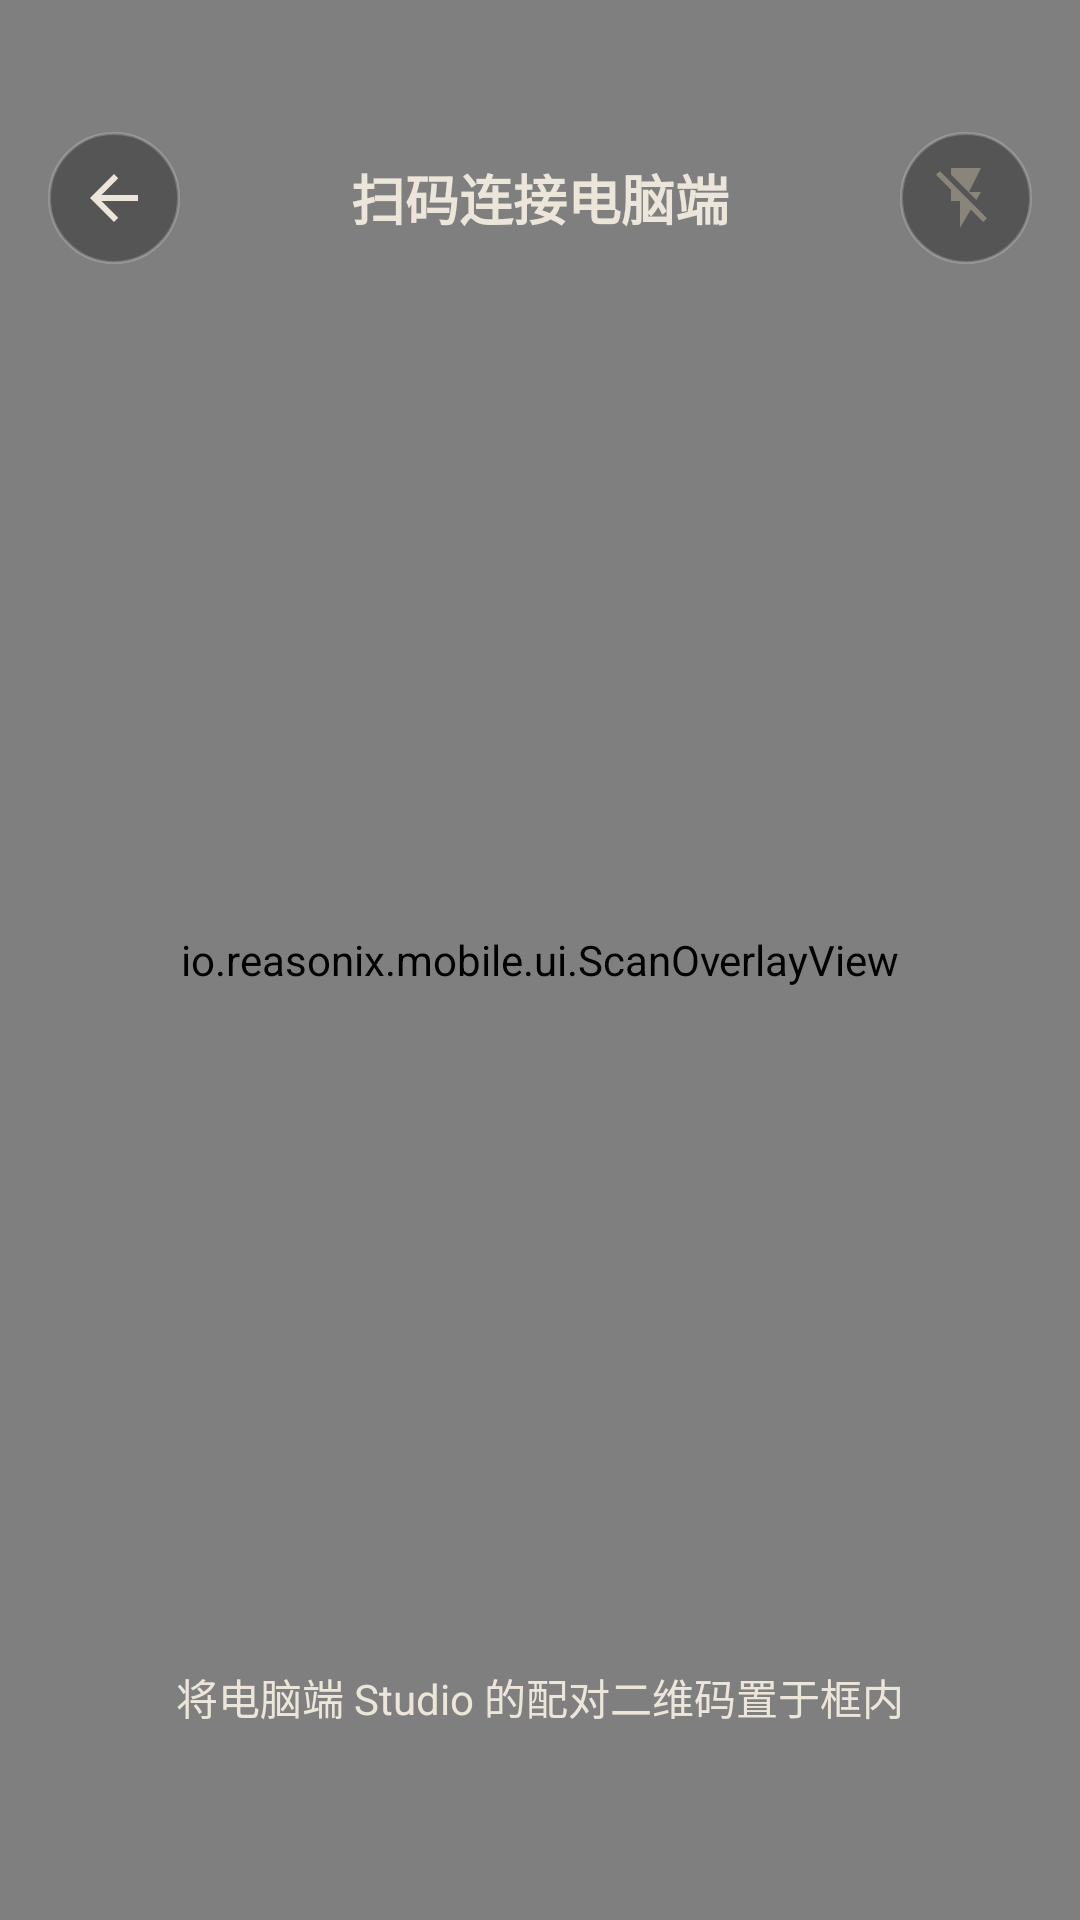

The Android layout XML behind this screen, and the referenced resources:
<!-- AndroidManifest.xml: activity theme Theme.ReasonixMobile.Fullscreen -->
<!-- res/layout/activity_scan.xml -->
<?xml version="1.0" encoding="utf-8"?>
<androidx.constraintlayout.widget.ConstraintLayout xmlns:android="http://schemas.android.com/apk/res/android"
    xmlns:app="http://schemas.android.com/apk/res-auto"
    xmlns:tools="http://schemas.android.com/tools"
    android:layout_width="match_parent"
    android:layout_height="match_parent"
    android:background="@color/black">

    
    <androidx.camera.view.PreviewView
        android:id="@+id/view_finder"
        android:layout_width="match_parent"
        android:layout_height="match_parent" />

    
    <io.reasonix.mobile.ui.ScanOverlayView
        android:id="@+id/scan_overlay"
        android:layout_width="match_parent"
        android:layout_height="match_parent" />

    
    <LinearLayout
        android:id="@+id/top_bar"
        android:layout_width="match_parent"
        android:layout_height="wrap_content"
        android:layout_marginTop="32dp"
        android:gravity="center_vertical"
        android:orientation="horizontal"
        android:paddingHorizontal="16dp"
        android:paddingVertical="12dp"
        app:layout_constraintTop_toTopOf="parent">

        <ImageButton
            android:id="@+id/btn_back"
            android:layout_width="44dp"
            android:layout_height="44dp"
            android:background="@drawable/bg_circle_button"
            android:contentDescription="@string/cancel"
            android:padding="10dp"
            android:src="@drawable/ic_back" />

        <TextView
            android:layout_width="0dp"
            android:layout_height="wrap_content"
            android:layout_weight="1"
            android:gravity="center"
            android:text="@string/scan_title"
            android:textColor="@color/brand_ink"
            android:textSize="18sp"
            android:textStyle="bold" />

        <ImageButton
            android:id="@+id/btn_torch"
            android:layout_width="44dp"
            android:layout_height="44dp"
            android:background="@drawable/bg_circle_button"
            android:contentDescription="@string/scan_title"
            android:padding="10dp"
            android:src="@drawable/ic_flash_off" />

    </LinearLayout>

    
    <TextView
        android:id="@+id/tv_scan_hint"
        android:layout_width="0dp"
        android:layout_height="wrap_content"
        android:layout_marginHorizontal="32dp"
        android:layout_marginBottom="64dp"
        android:gravity="center"
        android:text="@string/scan_hint"
        android:textColor="@color/brand_ink"
        android:textSize="14sp"
        app:layout_constraintBottom_toBottomOf="parent"
        app:layout_constraintEnd_toEndOf="parent"
        app:layout_constraintStart_toStartOf="parent" />

</androidx.constraintlayout.widget.ConstraintLayout>
<!-- resources referenced by this layout -->
<resources>
  <color name="black">#FF000000</color>
  <color name="brand_ink">#ECE6DA</color>
  <!-- drawable bg_circle_button (drawable) -->
  <?xml version="1.0" encoding="utf-8"?>
  <shape xmlns:android="http://schemas.android.com/apk/res/android"
      android:shape="oval">
      <solid android:color="#55000000" />
      <stroke
          android:width="1dp"
          android:color="#33FFFFFF" />
  </shape>
  <!-- drawable ic_back (drawable) -->
  <vector xmlns:android="http://schemas.android.com/apk/res/android"
      android:width="24dp"
      android:height="24dp"
      android:viewportWidth="24"
      android:viewportHeight="24">
    <path
        android:fillColor="@color/brand_ink"
        android:pathData="M20,11H7.83l5.59,-5.59L12,4l-8,8 8,8 1.41,-1.41L7.83,13H20v-2z"/>
  </vector>
  <!-- drawable ic_flash_off (drawable) -->
  <vector xmlns:android="http://schemas.android.com/apk/res/android"
      android:width="24dp"
      android:height="24dp"
      android:viewportWidth="24"
      android:viewportHeight="24">
    <path
        android:fillColor="@color/brand_ink_dim"
        android:pathData="M3.27,3L2,4.27l5,5V13h3v9l3.58,-6.14L17.73,20 19,18.73 3.27,3zM17,10h-4l4,-8H7v2.18l8.46,8.46L17,10z"/>
  </vector>
  <string name="cancel">取消</string>
  <string name="scan_hint">将电脑端 Studio 的配对二维码置于框内</string>
  <string name="scan_title">扫码连接电脑端</string>
  <style name="Theme.ReasonixMobile.Fullscreen" parent="Theme.ReasonixMobile">
          <item name="android:windowNoTitle">true</item>
          <item name="android:windowActionBar">false</item>
          <item name="android:windowFullscreen">true</item>
          <item name="android:windowContentOverlay">@null</item>
      </style>
  <color name="brand_ink_dim">#8A857B</color>
  <style name="Theme.ReasonixMobile" parent="Theme.MaterialComponents.NoActionBar">
          
          <item name="colorPrimary">@color/brand_gilt</item>
          <item name="colorPrimaryVariant">@color/brand_gilt_dark</item>
          <item name="colorOnPrimary">@color/brand_bg</item>
          
          <item name="colorSecondary">@color/brand_gilt</item>
          <item name="colorSecondaryVariant">@color/brand_gilt_dark</item>
          <item name="colorOnSecondary">@color/brand_bg</item>
          
          <item name="android:statusBarColor">@color/brand_bg</item>
          <item name="android:windowBackground">@color/brand_bg</item>
          <item name="android:navigationBarColor">@color/brand_bg</item>
      </style>
  <color name="brand_gilt">#E9B456</color>
  <color name="brand_gilt_dark">#A6680C</color>
  <color name="brand_bg">#07080C</color>
</resources>
